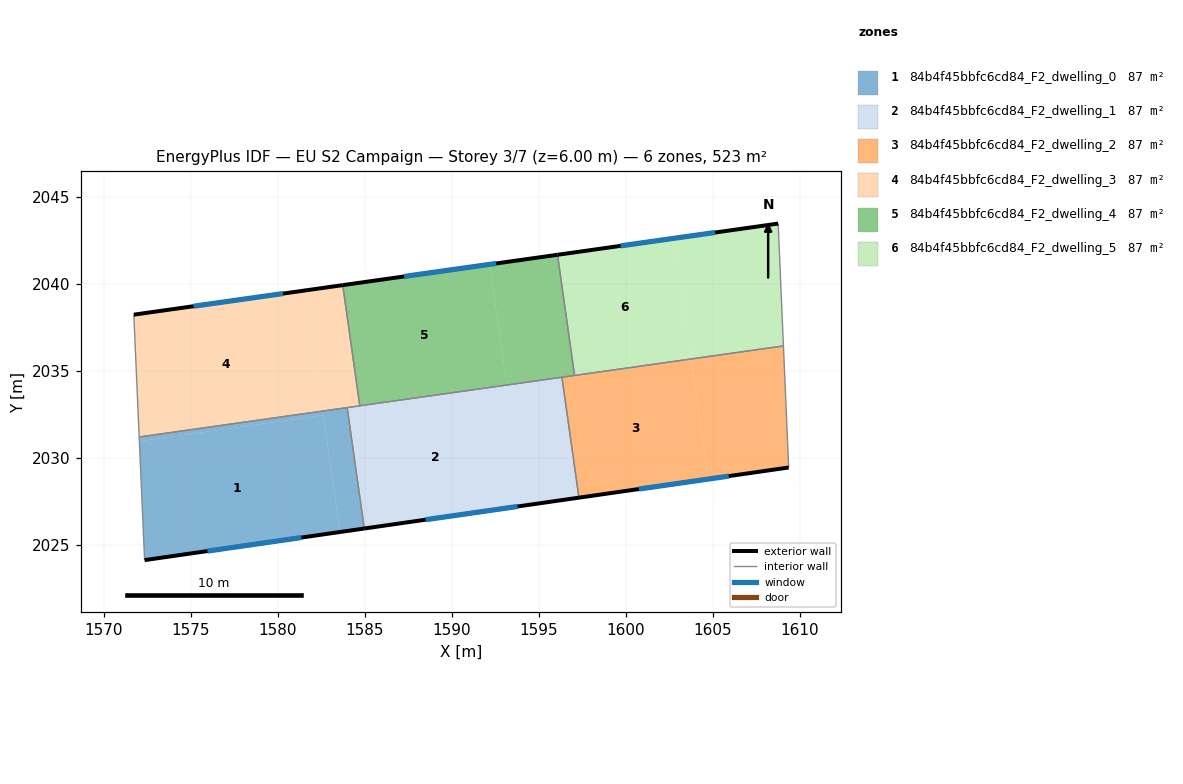
=== STOREY PLAN SPEC (per zone: floor XY polygon, exterior-wall plan segments, windows/doors) ===
zone 1: 84b4f45bbfc6cd84_F2_dwelling_0  (87.3 m²)
  floor: (1582.59, 2032.69) (1582.62, 2032.45) (1572.05, 2030.96) (1572.04, 2031.20)
  floor: (1583.99, 2032.88) (1584.97, 2025.94) (1583.57, 2025.74) (1582.59, 2032.69)
  floor: (1583.99, 2032.89) (1582.59, 2032.69) (1583.57, 2025.74) (1572.35, 2024.12) (1572.04, 2031.20) (1572.05, 2030.96) (1582.62, 2032.45) (1582.59, 2032.69)
  exterior wall: (1572.35, 2024.12) – (1584.97, 2025.94)  [12.8 m]
    window: (1575.96, 2024.64) – (1581.36, 2025.42)  [7.0 m²]
  interior walls: 3
zone 2: 84b4f45bbfc6cd84_F2_dwelling_1  (87.2 m²)
  floor: (1593.16, 2034.18) (1594.14, 2027.26) (1584.97, 2025.94) (1583.99, 2032.88)
  floor: (1596.33, 2034.63) (1597.31, 2027.71) (1594.14, 2027.26) (1593.16, 2034.18)
  exterior wall: (1584.97, 2025.94) – (1597.31, 2027.71)  [12.5 m]
    window: (1588.50, 2026.45) – (1593.78, 2027.21)  [6.9 m²]
  interior walls: 4
zone 3: 84b4f45bbfc6cd84_F2_dwelling_2  (87.3 m²)
  floor: (1603.76, 2035.68) (1604.73, 2028.78) (1597.31, 2027.71) (1596.33, 2034.63)
  floor: (1609.06, 2036.43) (1609.36, 2029.45) (1604.73, 2028.78) (1603.76, 2035.68)
  exterior wall: (1597.31, 2027.71) – (1609.36, 2029.45)  [12.2 m]
    window: (1600.75, 2028.21) – (1605.91, 2028.95)  [6.7 m²]
  interior walls: 4
zone 4: 84b4f45bbfc6cd84_F2_dwelling_3  (87.3 m²)
  floor: (1581.61, 2039.62) (1582.59, 2032.69) (1572.04, 2031.20) (1571.73, 2038.23)
  floor: (1583.73, 2039.92) (1584.72, 2032.99) (1582.59, 2032.69) (1581.61, 2039.62)
  exterior wall: (1583.73, 2039.92) – (1571.73, 2038.23)  [12.1 m]
    window: (1580.31, 2039.44) – (1575.16, 2038.71)  [6.7 m²]
  interior walls: 4
zone 5: 84b4f45bbfc6cd84_F2_dwelling_4  (87.2 m²)
  floor: (1592.18, 2041.12) (1593.16, 2034.18) (1584.72, 2032.99) (1583.73, 2039.92)
  floor: (1596.08, 2041.67) (1597.05, 2034.74) (1593.16, 2034.19) (1592.18, 2041.12)
  floor: (1597.05, 2034.74) (1593.16, 2034.18) (1595.94, 2034.58)
  exterior wall: (1596.08, 2041.67) – (1583.73, 2039.92)  [12.5 m]
    window: (1592.55, 2041.17) – (1587.26, 2040.42)  [6.9 m²]
  interior walls: 4
zone 6: 84b4f45bbfc6cd84_F2_dwelling_5  (87.2 m²)
  floor: (1602.78, 2042.62) (1603.75, 2035.69) (1597.05, 2034.74) (1596.08, 2041.67)
  floor: (1608.75, 2043.46) (1609.06, 2036.43) (1603.76, 2035.68) (1602.78, 2042.62)
  floor: (1603.75, 2035.69) (1603.76, 2035.68) (1599.44, 2035.08)
  floor: (1603.76, 2035.68) (1597.05, 2034.74) (1599.44, 2035.08)
  exterior wall: (1608.75, 2043.46) – (1596.08, 2041.67)  [12.8 m]
    window: (1605.13, 2042.95) – (1599.70, 2042.18)  [7.1 m²]
  interior walls: 3

=== DERIVED (storey summary) ===
Building: EU S2 Campaign
Storey: 3 of 7  (floor level z = 6.00 m)
Storey gross floor area: 523.5 m²
Zones on this storey: 6
  - 84b4f45bbfc6cd84_F2_dwelling_0: floor 87.3 m²; exterior wall 12.8 m (38.3 m²); 1 window(s) 7.0 m²; WWR 18.4%
  - 84b4f45bbfc6cd84_F2_dwelling_1: floor 87.2 m²; exterior wall 12.5 m (37.4 m²); 1 window(s) 6.9 m²; WWR 18.4%
  - 84b4f45bbfc6cd84_F2_dwelling_2: floor 87.3 m²; exterior wall 12.2 m (36.5 m²); 1 window(s) 6.7 m²; WWR 18.4%
  - 84b4f45bbfc6cd84_F2_dwelling_3: floor 87.3 m²; exterior wall 12.1 m (36.4 m²); 1 window(s) 6.7 m²; WWR 18.4%
  - 84b4f45bbfc6cd84_F2_dwelling_4: floor 87.2 m²; exterior wall 12.5 m (37.4 m²); 1 window(s) 6.9 m²; WWR 18.4%
  - 84b4f45bbfc6cd84_F2_dwelling_5: floor 87.2 m²; exterior wall 12.8 m (38.4 m²); 1 window(s) 7.1 m²; WWR 18.4%
Zone adjacency (shared interzone walls):
  - 84b4f45bbfc6cd84_F2_dwelling_0 ↔ 84b4f45bbfc6cd84_F2_dwelling_1
  - 84b4f45bbfc6cd84_F2_dwelling_0 ↔ 84b4f45bbfc6cd84_F2_dwelling_3
  - 84b4f45bbfc6cd84_F2_dwelling_1 ↔ 84b4f45bbfc6cd84_F2_dwelling_2
  - 84b4f45bbfc6cd84_F2_dwelling_1 ↔ 84b4f45bbfc6cd84_F2_dwelling_3
  - 84b4f45bbfc6cd84_F2_dwelling_1 ↔ 84b4f45bbfc6cd84_F2_dwelling_4
  - 84b4f45bbfc6cd84_F2_dwelling_2 ↔ 84b4f45bbfc6cd84_F2_dwelling_4
  - 84b4f45bbfc6cd84_F2_dwelling_2 ↔ 84b4f45bbfc6cd84_F2_dwelling_5
  - 84b4f45bbfc6cd84_F2_dwelling_3 ↔ 84b4f45bbfc6cd84_F2_dwelling_4
  - 84b4f45bbfc6cd84_F2_dwelling_4 ↔ 84b4f45bbfc6cd84_F2_dwelling_5